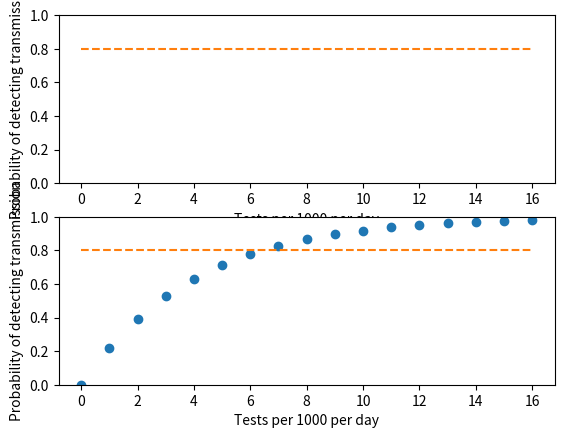

Generate this figure with matplotlib:
import pandas as pd
import numpy as np
import matplotlib.pyplot as plt
from scipy.stats import binom
from itertools import count

def population_split(total_prevalance, relative_likelihood_in_high_prob_proportion):
    ## ASSUMING THE 'HIGH' GROUP IS 10,000 PEOPLE AND LOW IS 90,000
    if type(total_prevalance) is list:
        high_list, low_list = [], []
        for current_prev in total_prevalance:
            high, low = population_split_calculation(current_prev, relative_likelihood_in_high_prob_proportion)
            high_list.append(high)
            low_list.append(low)
        return high_list, low_list
    else:
        return population_split_calculation(total_prevalance, relative_likelihood_in_high_prob_proportion)

def population_split_calculation(total_prevalance, relative_likelihood_in_high_prob_proportion):
    p = total_prevalance
    q = relative_likelihood_in_high_prob_proportion
    high_number = p*q/(9+q)
    low_number = p - high_number
    return high_number, low_number

def plot_pr_detect(prevalance_per_100k=1,
                   days_of_no_transmission_threshold=28,
                   target_prob=0.8,
                   max_tests=16,
                   r0=None,
                   include_plot_labelling=True,
                   high_prev_pop_rel_likelihood=1,
                   high_prev_testing_proportion=.1):

    tests_per_k_per_day_range = range(max_tests + 1)

    if high_prev_pop_rel_likelihood == 1:
        try:
            prevalance_per_100k = float(prevalance_per_100k)
            pr_detect = [1-binom.cdf(0,tests*1000,
                                     prevalance_per_100k/100000)
                         **days_of_no_transmission_threshold
                         for tests in tests_per_k_per_day_range]
        except TypeError:
            if r0 is None:
                raise ValueError("Must input R0")
            prevalance_per_100k = list(prevalance_per_100k)
            pr_detect = [1-np.prod([binom.cdf(0 ,tests*1000,
                                              current_prev/100000)
                                  for current_prev
                                  in prevalance_per_100k])
                         for tests in tests_per_k_per_day_range]
            days_of_no_transmission_threshold = len(prevalance_per_100k)
    else:
        try:
            prevalance_per_100k = float(prevalance_per_100k)
            num_in_10k, num_in_90k = population_split(prevalance_per_100k, high_prev_pop_rel_likelihood)
            pr_detect_10k = [1-binom.cdf(0,high_prev_testing_proportion*tests*1000,
                                     num_in_10k/10000)
                         **days_of_no_transmission_threshold
                         for tests in tests_per_k_per_day_range]

            pr_detect_90k = [1-binom.cdf(0, (1 - high_prev_testing_proportion)*tests*1000,
                                     num_in_90k/90000)
                         **days_of_no_transmission_threshold
                         for tests in tests_per_k_per_day_range]

            pr_detect = [1 - (1 - pr_10k)*(1 - pr_90k) for pr_10k, pr_90k in zip(pr_detect_10k, pr_detect_90k)]

        except TypeError:
            if r0 is None:
                raise ValueError("Must input R0")
            prevalance_per_100k = list(prevalance_per_100k)
            num_in_10k_list, num_in_90k_list = population_split(prevalance_per_100k, high_prev_pop_rel_likelihood)
            pr_detect_10k = [1-np.prod([binom.cdf(0 ,high_prev_testing_proportion*tests*1000,
                                              current_prev/10000)
                                  for current_prev
                                  in num_in_10k_list])
                         for tests in tests_per_k_per_day_range]

            pr_detect_90k = [1-np.prod([binom.cdf(0 ,(1 - high_prev_testing_proportion)*1000,
                                              current_prev/90000)
                                  for current_prev
                                  in num_in_90k_list])
                         for tests in tests_per_k_per_day_range]

            pr_detect = [1 - (1 - pr_10k) * (1 - pr_90k) for pr_10k, pr_90k in zip(pr_detect_10k, pr_detect_90k)]

            days_of_no_transmission_threshold = len(prevalance_per_100k)

    plt.plot(tests_per_k_per_day_range, pr_detect, 'o')
    if target_prob:
        plt.plot([0, max_tests], [target_prob]*2, '--')
    if include_plot_labelling:
        plt.xlabel('Tests per 1000 per day')
        plt.ylabel('Probability of detecting transmission')
    plt.ylim([0, 1])

def plot_pr_detect_increasing(prevalance_per_100k=1,
                              days_of_no_transmission_threshold=28,
                              target_prob=0.8,
                              max_tests=16,
                              r0=1,
                              serial_interval=5,
                              include_plot_labelling=True,
                              high_prev_pop_rel_likelihood=1,
                              high_prev_testing_proportion=.1):
    if r0 == 1:
        plot_pr_detect(prevalance_per_100k=prevalance_per_100k,
                       days_of_no_transmission_threshold=days_of_no_transmission_threshold,
                       target_prob=target_prob,
                       max_tests=max_tests,
                       r0=None,
                       include_plot_labelling=include_plot_labelling,
                       high_prev_pop_rel_likelihood=high_prev_pop_rel_likelihood,
                       high_prev_testing_proportion=high_prev_testing_proportion)
    else:
        daily_multiplier = r0**(1/serial_interval)
        prev_list = [prevalance_per_100k*(daily_multiplier**day) for day in range(days_of_no_transmission_threshold)]
        plot_pr_detect(prevalance_per_100k=prev_list,
                       days_of_no_transmission_threshold=days_of_no_transmission_threshold,
                       target_prob=target_prob,
                       max_tests=max_tests,
                       r0=r0,
                       include_plot_labelling=include_plot_labelling,
                       high_prev_pop_rel_likelihood=high_prev_pop_rel_likelihood,
                       high_prev_testing_proportion=high_prev_testing_proportion)


if __name__ == '__main__':
    create_single_figures = False
    create_multi_panel_figures = False

    fig, axs = plt.subplots(2,1)
    plt.axes(axs[0])
    plot_pr_detect_increasing(prevalance_per_100k=1,
                              days_of_no_transmission_threshold=14,
                              target_prob=0.8,
                              max_tests=16,
                              r0=1.5,
                              include_plot_labelling=True,
                              high_prev_pop_rel_likelihood=5,
                              high_prev_testing_proportion=2/3)
    plt.axes(axs[1])
    plot_pr_detect_increasing(prevalance_per_100k=1,
                              days_of_no_transmission_threshold=14,
                              target_prob=0.8,
                              max_tests=16,
                              r0=1.5,
                              include_plot_labelling=True)
    plt.show()



    prev_list = [0.5, 1, 2]
    days_list = [14, 28]
    target_prob = 0.8
    max_tests = 10.
    reff_list = [1, 1.1, 1.5]
    if create_multi_panel_figures:
        for r0 in reff_list:
            fig, ax = plt.subplots(len(prev_list), len(days_list))
            for prev, prev_index in zip(prev_list, count()):
                for day, day_index in zip(days_list, count()):
                    plt.axes(ax[prev_index, day_index])
                    plot_pr_detect_increasing(prevalance_per_100k=prev,
                                   days_of_no_transmission_threshold=day,
                                   target_prob=0.8,
                                   max_tests=16,
                                   r0=r0,
                                   include_plot_labelling=False)
                    if prev_index+1 == len(prev_list):
                        plt.xlabel('Tests per 1,000 per day')
                    if (prev_index) == int(len(prev_list)/2) and day_index == 0:
                        plt.ylabel('Probability of detection')
                    if prev_index == 0:
                        plt.title(f'Detection within {day} days')
                    plt.text(10, 0.1, f'{prev} per 100k')
            plt.savefig(f'Prob_detect_figures/multi_r{r0}.png')
            plt.close()




    if create_single_figures:
        for prev in prev_list:
            for day in days_list:
                for r0 in reff_list:
                    print(f'running prev{prev}, days{day}, r0{r0}')
                    plot_pr_detect_increasing(prevalance_per_100k=prev,
                                   days_of_no_transmission_threshold=day,
                                   target_prob=0.8,
                                   max_tests=16,
                                   r0=r0)

                    if r0 == 1:
                        plt.title(f"Probability of detecting transmission "
                                  f"with\nprevalence {prev}"
                                  f" per 100k within {day} days")
                        plt.savefig(f"Prob_detect_figures/detect_{prev}"
                                    f"_per_100k_in{day}_days.png")
                    else:
                        plt.title(f"Probability of detecting transmission "
                                  f"with\n initial prevalence {prev} and\n"
                                  f"Reff={r0}"
                                  f" per 100k within {day} days")
                        plt.savefig(f"Prob_detect_figures/detect_{prev}"
                                    f"_r0_{r0}"
                                    f"_per_100k_in{day}_days.png")
                    # plt.show()
                    plt.close()